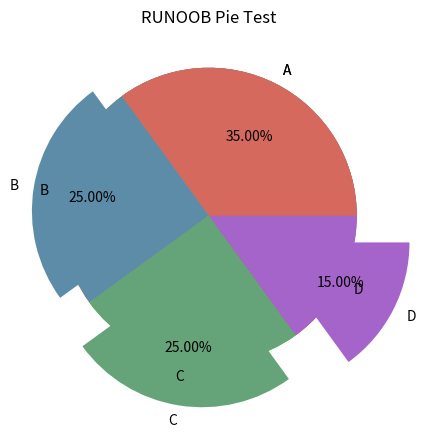

Generate this figure with matplotlib:
# -*- encoding: utf-8 -*-
"""
@File    : 210_matplotlib菜鸟教程_饼图.py
@Time    : 2022/4/18 0018 14:47
[redacted]
@Software: PyCharm
"""

"""
Matplotlib 饼图
我们可以使用 pyplot 中的 pie() 方法来绘制饼图。
pie() 方法语法格式如下：
matplotlib.pyplot.pie(x, explode=None, labels=None, colors=None, autopct=None, pctdistance=0.6, shadow=False, labeldistance=1.1, startangle=0, radius=1, counterclock=True, wedgeprops=None, textprops=None, center=0, 0, frame=False, rotatelabels=False, *, normalize=None, data=None)[source]

参数说明：
x：浮点型数组，表示每个扇形的面积。
explode：数组，表示各个扇形之间的间隔，默认值为0。
labels：列表，各个扇形的标签，默认值为 None。
colors：数组，表示各个扇形的颜色，默认值为 None。
autopct：设置饼图内各个扇形百分比显示格式，%d%% 整数百分比，%0.1f 一位小数， %0.1f%% 一位小数百分比， %0.2f%% 两位小数百分比。
labeldistance：标签标记的绘制位置，相对于半径的比例，默认值为 1.1，如 <1则绘制在饼图内侧。
pctdistance：：类似于 labeldistance，指定 autopct 的位置刻度，默认值为 0.6。
shadow：：布尔值 True 或 False，设置饼图的阴影，默认为 False，不设置阴影。
radius：：设置饼图的半径，默认为 1。
startangle：：起始绘制饼图的角度，默认为从 x 轴正方向逆时针画起，如设定 =90 则从 y 轴正方向画起。
counterclock：布尔值，设置指针方向，默认为 True，即逆时针，False 为顺时针。
wedgeprops ：字典类型，默认值 None。参数字典传递给 wedge 对象用来画一个饼图。例如：wedgeprops={'linewidth':5} 设置 wedge 线宽为5。
textprops ：字典类型，默认值为：None。传递给 text 对象的字典参数，用于设置标签（labels）和比例文字的格式。
center ：浮点类型的列表，默认值：(0,0)。用于设置图标中心位置。
frame ：布尔类型，默认值：False。如果是 True，绘制带有表的轴框架。
rotatelabels ：布尔类型，默认为 False。如果为 True，旋转每个 label 到指定的角度。
"""

# 以下实例我们简单实用 pie() 来创建一个柱形图:
import matplotlib.pyplot as plt
import numpy as np

y = np.array([35, 25, 25, 15])
plt.pie(y)
plt.show()

# 设置饼图各个扇形的标签与颜色：
import matplotlib.pyplot as plt
import numpy as np

y = np.array([35, 25, 25, 15])
plt.pie(y,
        labels=['A', 'B', 'C', 'D'],  # 设置饼图标签
        colors=["#d5695d", "#5d8ca8", "#65a479", "#a564c9"],  # 设置饼图颜色
        )
plt.title("RUNOOB Pie Test")  # 设置标题
plt.show()

# 突出显示第二个扇形，并格式化输出百分比：
import matplotlib.pyplot as plt
import numpy as np

y = np.array([35, 25, 25, 15])

plt.pie(y,
        labels=['A', 'B', 'C', 'D'],  # 设置饼图标签
        colors=["#d5695d", "#5d8ca8", "#65a479", "#a564c9"],  # 设置饼图颜色
        explode=(0, 0.2, 0.3, 0.4),  # 第二部分突出显示，值越大，距离中心越远
        autopct='%.2f%%',  # 格式化输出百分比
        )
plt.title("RUNOOB Pie Test")
plt.show()

# 注意：默认情况下，第一个扇形的绘制是从 x 轴开始并逆时针移动：
